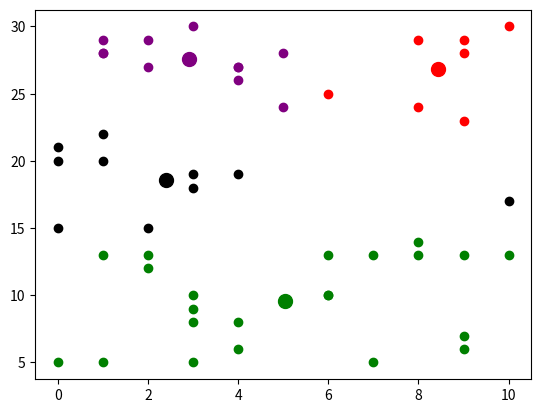

Recreate this plot in Python.
#k-means.py
# [redacted]

import matplotlib.pyplot  as plt
import random
import math
import copy
# define the data which we use to implement the k-means  algorithm
# x,y is limitted to between [0,50]
class Point():
	def __init__(self,x,y):
		
		self.x=x
		self.y=y

def showdatas(datas):
	x_values=[]
	y_values=[]
	
	for point in datas:
		x_values.append(point.x)
		y_values.append(point.y)

	plt.scatter(x_values,y_values,s=10)
	#plt.axis=([0,100,300,500])
	#print(len(x_values))
	plt.show()

def showresult(result):	
	index=[[],[],[],[],[],[],[],[]]
	
	i=0
	j=1
	count=0
	color=["red","black","purple","green"]
	
	for key ,points in result.items():
		index[i].append (key.x)
		index[j].append(key.y)
		
		if points :
			for point in points:	
				#x_values.append(point.x)
				index[i].append(point.x)
				index[j].append(point.y)

		plt.scatter(index[i], index[j],c=color[count])

		plt.scatter(index[i][0], index[j][0] ,c=color[count],s=100 )
		count+=1

		i+=2
		j+=2

	
	plt.show()


def create_data(n):
	datas=[]

	while n:
		p=Point(random.randint(0,10),random.randint(5, 30))
		datas.append(p)
		n-=1
	return datas

def distance_two_point(point1,point2):
	return math.sqrt(pow(point1.x-point2.x,2)+pow(point1.y-point2.y,2))


def k_means(k,datas):

	n=len(datas)-1
	dis={}
	index=[]
	index.append(random.randint(0,n-1))
	for num in range(k):
		while True:
			s=random.randint(0,n-1)
			if s not in index:
				index.append(s)
				break
		
		dis[copy.deepcopy(datas[s])]=[]
		
	change=True
	total=1000

	while change :
		change=False
		total-=1
		#temp_clusetr=None

		for data in datas:
			minsdia=65535600
			temp_clusetr=None

			for center_clusetr_in_dis in dis.keys():
				#temp_clusetr=center_clusetr_in_dis
				#if data.x !=center_clusetr_in_dis.x and data.y !=center_clusetr_in_dis.y:
				
					temp=distance_two_point(data,center_clusetr_in_dis)
					if temp<minsdia:
						minsdia=temp
						temp_clusetr=center_clusetr_in_dis

			dis[temp_clusetr].append(data)
			
		count =0
		for key in dis.keys():
			points=dis[key]
			addx=0
			addy=0
			lenth=len(points)
			
			for point in points:
				addx+=point.x
				addy+=point.y

			point=Point(addx/lenth,addy/lenth)
			#key.x=addx/2
			#key.y=addy/2

			if distance_two_point(point,key)<0.000001:
				count+=1	
			else:
				change=True

			key.x=point.x
			key.y=point.y

		if count == k:
			#result.append(dis)
			print("finish in 收敛")
			return dis 
		elif not total:
			#result.append(dis)
			print("meiyou shoulian")
			return dis 
		
		else:
			for key in dis.keys():
				dis[key].clear()
								
	return dis

datas=create_data(50)
showdatas(datas)
dis=k_means(4,datas)
#print("hahah")
showresult(dis)
#print(len(result))
#showdatas(datas)





 







	















		

	













	





